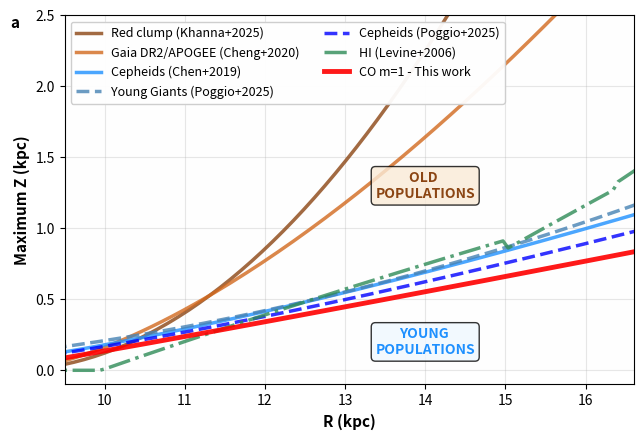

Python code for this plot:
import numpy as np
import matplotlib.pyplot as plt

# Define theta grid for scanning (same as HI and CO)
THETA_DEG = np.linspace(-30, 170, 200)

def warp_cheng_max_over_theta(R, R1, R2, R_w, alpha):
    """
    Calculate maximum Cheng2020 warp amplitude by scanning over theta
    """
    h = np.zeros_like(R)
    
    mask1 = R <= R1
    mask2 = (R > R1) & (R <= R2)
    mask3 = R > R2
    
    h[mask1] = 0
    h[mask2] = (R_w / (R2 - R1)) * (R[mask2] - R1)**alpha
    
    h_R2 = (R_w / (R2 - R1)) * (R2 - R1)**alpha
    dh_dR_at_R2 = (R_w * alpha / (R2 - R1)) * (R2 - R1)**(alpha - 1)
    h[mask3] = h_R2 + dh_dR_at_R2 * (R[mask3] - R2)
    
    return h

def warp_poggio_max_over_theta(R, R_w, h_w0, alpha_w, phi_w=0):
    """
    Calculate maximum Poggio2025 warp amplitude by scanning over theta
    """
    R = np.asarray(R)
    h_max = np.zeros_like(R, dtype=float)
    mask = R > R_w
    if np.any(mask):
        amp = h_w0 * (R[mask] - R_w)**alpha_w
        s = np.sin(np.deg2rad(THETA_DEG)[None, :] - phi_w)
        h_vals = amp[:, None] * s
        h_max[mask] = np.max(np.abs(h_vals), axis=1)
    return h_max

def chen2019_max_over_theta(R, R_w=7.72, a=0.060, b=1.33, phi_w=17.5):
    """
    Calculate maximum Chen2019 warp amplitude by scanning over theta
    """
    R = np.asarray(R)
    z_max = np.zeros_like(R, dtype=float)
    mask = R > R_w
    if np.any(mask):
        amp = a * (R[mask] - R_w)**b
        s = np.sin(np.deg2rad(THETA_DEG)[None, :] - np.radians(phi_w))
        z_vals = amp[:, None] * s
        z_max[mask] = np.max(np.abs(z_vals), axis=1)
    return z_max

def khanna2025_max_over_theta(R, R_w, h_w0, a_w, phi_w=178):
    """
    Calculate maximum Khanna2025 warp amplitude by scanning over theta
    """
    R = np.asarray(R)
    h_max = np.zeros_like(R, dtype=float)
    mask = R > R_w
    if np.any(mask):
        amp = h_w0 * (R[mask] - R_w)**a_w
        s = np.sin(np.deg2rad(THETA_DEG)[None, :] - np.radians(phi_w))
        h_vals = amp[:, None] * s
        h_max[mask] = np.max(np.abs(h_vals), axis=1)
    return h_max

def hi_warp_model(rg):
    """
    Calculate the maximum warp amplitude for a given Galactocentric radius (R_GC).
    """
    if rg < 10:
        return 0

    w1 = 9 + 197 * (rg - 10) - 3.1 * (rg - 10)**2
    w0 = -66 + 150 * (rg - 15) - 0.47 * (rg - 15)**2
    w2 = -70 + 171 * (rg - 15) - 5.3 * (rg - 15)**2

    theta = np.linspace(-30, 170, 200)

    if w2 >= 150 and rg > 15:
        w_val = w0 + w1 * np.sin(np.deg2rad(theta)) + w2 * np.sin(2 * np.deg2rad(theta))
    elif w2 < 150 and rg > 15:
        w_val = w0 + w1 * np.sin(np.deg2rad(theta))
    else:
        w_val = w1 * np.sin(np.deg2rad(theta))

    return np.max(np.abs(w_val)) / 1000

# CO m=1 parameters
a1    = 0.09363
Rw1   = 8.568
bw1   = 1.050
phi_w1 = -0.7050

def co_warp_max_over_theta(R, a1, Rw1, bw1, phi_w1, theta_deg=THETA_DEG):
    """
    Max CO m=1 warp amplitude at each R by scanning theta in [-30°, 170°].
    """
    R = np.asarray(R)
    zw_max = np.zeros_like(R, dtype=float)
    mask = R >= Rw1
    if np.any(mask):
        amp = a1 * (R[mask] - Rw1)**bw1
        s = np.sin(np.deg2rad(theta_deg)[None, :] - phi_w1)
        zw = amp[:, None] * s
        zw_max[mask] = np.max(np.abs(zw), axis=1)
    return zw_max

# CO m=1,2复合模型参数
a1_m12 = 0.1192
Rw1_m12 = 9.015
phi_w1_m12 = -3.538  # 弧度
a2_m12 = -0.01241
Rw2_m12 = 12.71
bw2_m12 = 2.031
phi_w2_m12 = -20.45  # 弧度

def co_m12_warp_max_over_theta(R, a1, Rw1, phi_w1, a2, Rw2, bw2, phi_w2, theta_deg=THETA_DEG):
    """
    Calculate maximum CO m=1,2复合翘曲模型振幅 by scanning over theta
    Using: Zw(R ≥ Rw1,≥ Rw2) = a1(R−Rw1)sin(φ −φw1)+a2(R−Rw2)^(bw2)sin(2(φ −φw2))
    """
    R = np.asarray(R)
    zw_max = np.zeros_like(R, dtype=float)
    
    # 将角度转换为弧度
    theta_rad = np.deg2rad(theta_deg)
    
    for i, r in enumerate(R):
        if r < Rw1:
            zw_max[i] = 0
        else:
            # 计算m=1部分
            if r >= Rw1:
                m1_amp = a1 * (r - Rw1)
                m1_vals = m1_amp * np.sin(theta_rad - phi_w1)
            else:
                m1_vals = np.zeros_like(theta_rad)
            
            # 计算m=2部分
            if r >= Rw2:
                m2_amp = a2 * (r - Rw2)**bw2
                m2_vals = m2_amp * np.sin(2 * (theta_rad - phi_w2))
            else:
                m2_vals = np.zeros_like(theta_rad)
            
            # 组合m=1和m=2
            zw_vals = m1_vals + m2_vals
            zw_max[i] = np.max(np.abs(zw_vals))
    
    return zw_max

# Model parameters
R1_cheng = 8.87
R2_cheng = 17.78
R_w_cheng = 1.20
alpha_cheng = 1.53

R_w_young = 5.5
h_w0_young = 0.012
alpha_w_young = 1.9
phi_w_young = 9.9

R_w_ceph = 7.7
h_w0_ceph = 0.057
alpha_w_ceph = 1.3
phi_w_ceph = 14.0

R_w_chen_power = 7.72
a_chen_power = 0.060
b_chen_power = 1.33
phi_w_chen = 17.5

R_w_rc3 = 8.79
h_w0_rc3 = 0.083
a_w_rc3 = 2.0
phi_w_rc3 = 178

# Create Galactocentric radius array - 调整为8-20 kpc
R = np.linspace(7, 20, 200)

# Calculate warp amplitudes
h_R_rc3 = khanna2025_max_over_theta(R, R_w_rc3, h_w0_rc3, a_w_rc3, phi_w_rc3)
h_R_cheng = warp_cheng_max_over_theta(R, R1_cheng, R2_cheng, R_w_cheng, alpha_cheng)
h_R_hi = np.array([hi_warp_model(r) for r in R])
h_R_young_giants = warp_poggio_max_over_theta(R, R_w_young, h_w0_young, alpha_w_young, np.radians(phi_w_young))
h_R_cepheids = warp_poggio_max_over_theta(R, R_w_ceph, h_w0_ceph, alpha_w_ceph, np.radians(phi_w_ceph))
h_R_chen_power = chen2019_max_over_theta(R, R_w_chen_power, a_chen_power, b_chen_power, phi_w_chen)
h_R_co_max = co_warp_max_over_theta(R, a1, Rw1, bw1, phi_w1)
# CO m=1,2复合模型
h_R_co_m12 = co_m12_warp_max_over_theta(R, a1_m12, Rw1_m12, phi_w1_m12, a2_m12, Rw2_m12, bw2_m12, phi_w2_m12)

# 创建优化的图形 - 缩小图形尺寸
fig, ax1 = plt.subplots(1, 1, figsize=(6.5, 4.5))

# =============================================================================
# 视觉优化方案：更新图例标签
# =============================================================================

# 1. 老恒星群体 - 使用暖色调和实线
ax1.plot(R, h_R_rc3, color='#8B4513', linewidth=2.5, label='Red clump (Khanna+2025)', 
         alpha=0.8, linestyle='-')
ax1.plot(R, h_R_cheng, color='#D2691E', linewidth=2.5, label='Gaia DR2/APOGEE (Cheng+2020)', 
         alpha=0.8, linestyle='-')

# 2. 年轻恒星群体 
ax1.plot(R, h_R_chen_power, color='#1E90FF', linewidth=2.5, label='Cepheids (Chen+2019)', 
         alpha=0.8, linestyle='-')  # 改为实线

ax1.plot(R, h_R_young_giants, color='#4682B4', linewidth=2.5, label='Young Giants (Poggio+2025)', 
         alpha=0.8, linestyle='--')

ax1.plot(R, h_R_cepheids, color='b', linewidth=2.5, label='Cepheids (Poggio+2025)', 
         alpha=0.8, linestyle='--')

# 3. 原子气体 - 使用绿色系和点划线
ax1.plot(R, h_R_hi, color='#2E8B57', linewidth=2.5, label='HI (Levine+2006)', 
         alpha=0.8, linestyle='-.')

# 4. 分子气体 - 特别突出显示（我们的结果）
ax1.plot(R, h_R_co_max, color='r', linewidth=3.5, label='CO m=1 - This work', 
         alpha=0.9, linestyle='-')
#ax1.plot(R, h_R_co_m12, color='#FF4500', linewidth=4.5, label='CO m=1,2 - This work', 
#         alpha=1.0, linestyle='-', marker='')

# 1. 添加单一浅灰色背景填充
ax1.fill_between(R, 0, 2.5, alpha=0.05, color='#f5f5f5', edgecolor='none')

# 设置标签
ax1.set_xlabel('R (kpc)', fontsize=11, fontweight='bold')
ax1.set_ylabel('Maximum Z (kpc)', fontsize=11, fontweight='bold')
ax1.grid(True, alpha=0.3)
ax1.legend(fontsize=9, loc='upper left', framealpha=0.95, ncol=2)
ax1.set_ylim(-0.1, 2.5)
ax1.set_xlim(9.5, 16.6)  # 调整x轴范围

# 调整群体标注框位置
ax1.text(14, 1.3, 'OLD \nPOPULATIONS', fontsize=10, color='#8B4513', 
         ha='center', va='center', weight='bold',
         bbox=dict(boxstyle="round,pad=0.3", facecolor='#FAEBD7', alpha=0.8))

# 年轻恒星群体标注 
ax1.text(14, 0.2, 'YOUNG \nPOPULATIONS', fontsize=10, color='#1E90FF', 
         ha='center', va='center', weight='bold',
         bbox=dict(boxstyle="round,pad=0.3", facecolor='#F0F8FF', alpha=0.8))

plt.tight_layout()
ax1.text(-0.08, 1., "a", fontsize=11,transform=ax1.transAxes, va="top", ha="right",
         fontweight="bold")
plt.savefig("multi_warp_model.png", dpi=300, bbox_inches="tight")
# 打印分组统计信息，特别突出CO结果
print("=" * 100)
print("GALACTIC WARP AMPLITUDES BY POPULATION TYPE")
print("=" * 100)
print("\n--- OLD STELLAR POPULATIONS ---")
print(f"Red clump (Khanna+2025):      Max = {np.max(h_R_rc3):.3f} kpc at R = {R[np.argmax(h_R_rc3)]:.1f} kpc")
print(f"Gaia DR2/APOGEE (Cheng+2020): Max = {np.max(h_R_cheng):.3f} kpc at R = {R[np.argmax(h_R_cheng)]:.1f} kpc")

print("\n--- YOUNG STELLAR POPULATIONS ---")
print(f"Young Giants (Poggio+2025):   Max = {np.max(h_R_young_giants):.3f} kpc at R = {R[np.argmax(h_R_young_giants)]:.1f} kpc")
print(f"Cepheids (Poggio+2025):       Max = {np.max(h_R_cepheids):.3f} kpc at R = {R[np.argmax(h_R_cepheids)]:.1f} kpc")
print(f"Cepheids (Chen+2019):         Max = {np.max(h_R_chen_power):.3f} kpc at R = {R[np.argmax(h_R_chen_power)]:.1f} kpc")

print("\n--- GASEOUS COMPONENTS ---")
print(f"HI (Levine+2006):             Max = {np.max(h_R_hi):.3f} kpc at R = {R[np.argmax(h_R_hi)]:.1f} kpc")
print(f"CO m=1 - This work:           Max = {np.max(h_R_co_max):.3f} kpc at R = {R[np.argmax(h_R_co_max)]:.1f} kpc")
print(f"CO m=1,2 - This work:         Max = {np.max(h_R_co_m12):.3f} kpc at R = {R[np.argmax(h_R_co_m12)]:.1f} kpc ★")

# 特别比较CO m=1,2与其他模型
print(f"\n--- CO m=1,2 MODEL COMPARISON ---")
co_m12_max_R = R[np.argmax(h_R_co_m12)]
co_m12_max_val = np.max(h_R_co_m12)
print(f"CO m=1,2 warp peaks at R = {co_m12_max_R:.1f} kpc with amplitude {co_m12_max_val:.3f} kpc")

# 打印CO m=1,2模型参数
print(f"\n--- CO m=1,2 MODEL PARAMETERS ---")
print(f"a1 = {a1_m12}, Rw1 = {Rw1_m12} kpc, φw1 = {phi_w1_m12} rad")
print(f"a2 = {a2_m12}, Rw2 = {Rw2_m12} kpc, bw2 = {bw2_m12}, φw2 = {phi_w2_m12} rad")

plt.show()
